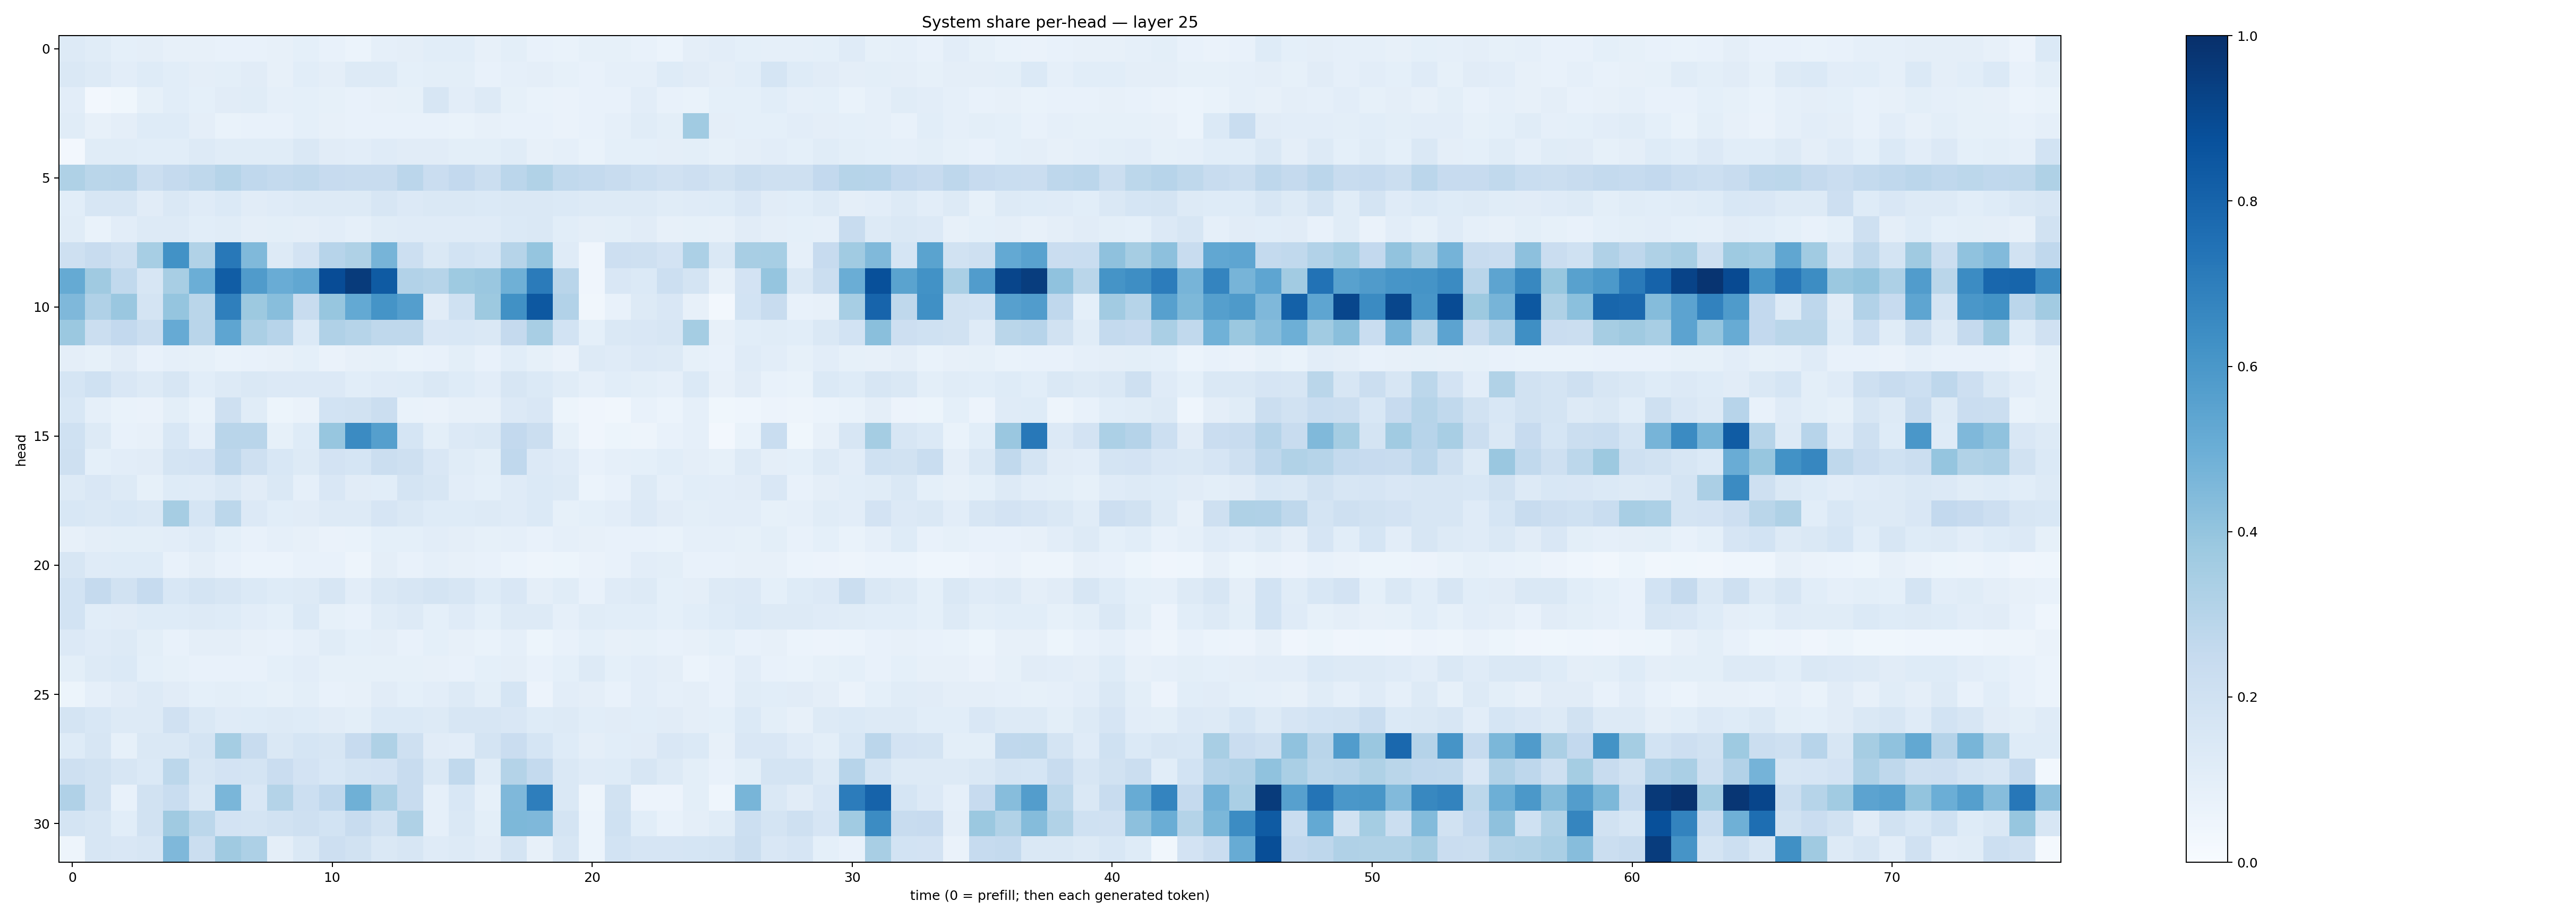

Values plotted in this chart, from the file beside it:
0.13104565, 0.1170526, 0.09192472, 0.0962753, 0.08068422, 0.081495754, 0.072605506, 0.07331765, 0.081744485, 0.09035272, 0.07364271, 0.062005837, 0.086607754, 0.096018896, 0.10717024, 0.10870838, 0.07830966, 0.10024007, 0.07716974, 0.06817582, 0.08544075, 0.084919155, 0.07116662, 0.05951897
0.1406, 0.1251, 0.1025, 0.1222, 0.106, 0.09395, 0.1, 0.1126, 0.07815, 0.1084, 0.09582, 0.1267, 0.1269, 0.09254, 0.09769, 0.09969, 0.07677, 0.08703, 0.09656, 0.08288, 0.07446, 0.08739, 0.08715, 0.1236
0.1038, 0.02527, 0.03547, 0.08454, 0.1065, 0.09311, 0.1102, 0.1155, 0.08954, 0.09083, 0.08249, 0.07537, 0.07832, 0.08457, 0.1612, 0.1048, 0.1292, 0.08478, 0.06805, 0.06558, 0.07686, 0.07713, 0.1025, 0.07725
0.1168, 0.07969, 0.09408, 0.1217, 0.1242, 0.09566, 0.06698, 0.07527, 0.07442, 0.09159, 0.08113, 0.07136, 0.07476, 0.076, 0.07771, 0.06921, 0.08009, 0.07673, 0.07143, 0.06616, 0.07288, 0.08793, 0.1164, 0.09994
0.02479, 0.1165, 0.1156, 0.109, 0.1066, 0.1263, 0.1141, 0.1155, 0.1145, 0.1478, 0.113, 0.103, 0.1178, 0.1099, 0.111, 0.0989, 0.0985, 0.1149, 0.08071, 0.08891, 0.06883, 0.09184, 0.09366, 0.09592
0.3224, 0.2884, 0.2895, 0.2221, 0.2513, 0.2728, 0.297, 0.2659, 0.2544, 0.2623, 0.2451, 0.2361, 0.2398, 0.2847, 0.2285, 0.2596, 0.2221, 0.2834, 0.3144, 0.2643, 0.2558, 0.2415, 0.217, 0.1956
0.1084, 0.1587, 0.1577, 0.1127, 0.1431, 0.1181, 0.1386, 0.1108, 0.1205, 0.1253, 0.1269, 0.1291, 0.1593, 0.136, 0.143, 0.1443, 0.1405, 0.147, 0.1448, 0.14, 0.1304, 0.1326, 0.1303, 0.1151
0.1134, 0.06761, 0.1023, 0.1308, 0.1269, 0.1057, 0.1149, 0.09535, 0.09915, 0.09582, 0.1036, 0.08665, 0.1138, 0.1185, 0.1204, 0.1204, 0.1203, 0.1371, 0.1459, 0.107, 0.09384, 0.09914, 0.1102, 0.08018
0.2053, 0.2378, 0.2094, 0.3465, 0.6227, 0.3139, 0.7209, 0.4475, 0.1278, 0.182, 0.2961, 0.3241, 0.4694, 0.2173, 0.147, 0.187, 0.1711, 0.3002, 0.398, 0.1205, 0.04231, 0.2147, 0.2093, 0.1808
0.5162, 0.3705, 0.2619, 0.1636, 0.3403, 0.4993, 0.8257, 0.5804, 0.5068, 0.5284, 0.8883, 0.9562, 0.8327, 0.309, 0.3, 0.3719, 0.3847, 0.489, 0.7081, 0.29, 0.04263, 0.151, 0.1383, 0.2151
0.4497, 0.3164, 0.3866, 0.1723, 0.397, 0.2859, 0.6925, 0.3784, 0.4294, 0.2412, 0.3908, 0.5226, 0.6151, 0.5698, 0.1121, 0.2, 0.3785, 0.6271, 0.8462, 0.3118, 0.03234, 0.07385, 0.1325, 0.1505
0.3808, 0.2235, 0.2596, 0.2192, 0.5137, 0.2912, 0.5352, 0.3346, 0.2966, 0.1372, 0.3184, 0.3, 0.2719, 0.2731, 0.1509, 0.1549, 0.1423, 0.2523, 0.3437, 0.1852, 0.09068, 0.1436, 0.1492, 0.1621
0.09749, 0.08519, 0.1111, 0.07637, 0.08935, 0.08236, 0.06964, 0.07697, 0.08122, 0.09119, 0.0645, 0.07898, 0.08396, 0.06809, 0.07788, 0.0986, 0.07433, 0.1062, 0.08346, 0.06294, 0.1261, 0.1172, 0.1335, 0.1282
0.1718, 0.2012, 0.1499, 0.1316, 0.1582, 0.1079, 0.1295, 0.1417, 0.1342, 0.1347, 0.1366, 0.1082, 0.1207, 0.1223, 0.1447, 0.1236, 0.1041, 0.1603, 0.1393, 0.1135, 0.08606, 0.1062, 0.09904, 0.08822
0.1551, 0.08803, 0.06937, 0.06361, 0.1007, 0.0669, 0.2059, 0.1136, 0.05141, 0.06318, 0.1847, 0.19, 0.2227, 0.06916, 0.06269, 0.07926, 0.07815, 0.1333, 0.1494, 0.05266, 0.04075, 0.03311, 0.07549, 0.06113
0.1998, 0.1301, 0.0777, 0.08112, 0.156, 0.08821, 0.2898, 0.2905, 0.08376, 0.1234, 0.391, 0.6515, 0.5658, 0.1692, 0.1008, 0.135, 0.1462, 0.2612, 0.2234, 0.08424, 0.04125, 0.05348, 0.04804, 0.0738
0.2106, 0.09256, 0.1024, 0.11, 0.1773, 0.1802, 0.2769, 0.2041, 0.1554, 0.1275, 0.1803, 0.17, 0.2234, 0.2093, 0.1506, 0.117, 0.1006, 0.2676, 0.1355, 0.1179, 0.07538, 0.08769, 0.0931, 0.1063
0.1292, 0.1493, 0.1294, 0.08455, 0.1212, 0.1184, 0.1444, 0.1104, 0.1424, 0.08765, 0.1519, 0.1118, 0.1079, 0.1769, 0.1634, 0.1027, 0.09025, 0.12, 0.1395, 0.1294, 0.05892, 0.07156, 0.1256, 0.08875
0.154, 0.1409, 0.1541, 0.1454, 0.3477, 0.1702, 0.2777, 0.1336, 0.1085, 0.1124, 0.1327, 0.1275, 0.1652, 0.1457, 0.125, 0.1218, 0.1299, 0.119, 0.1404, 0.08543, 0.09338, 0.103, 0.1359, 0.1116
0.07824, 0.09479, 0.09855, 0.1008, 0.1037, 0.1172, 0.09372, 0.07485, 0.08795, 0.07869, 0.06539, 0.0695, 0.09295, 0.09354, 0.1034, 0.095, 0.0849, 0.08831, 0.07234, 0.08962, 0.07924, 0.0706, 0.07801, 0.07009
0.1594, 0.1194, 0.1225, 0.1247, 0.07623, 0.09585, 0.07601, 0.06139, 0.05937, 0.07404, 0.07581, 0.04883, 0.09425, 0.07751, 0.08661, 0.0812, 0.07518, 0.06138, 0.04794, 0.05288, 0.06299, 0.07035, 0.1044, 0.1003
0.1866, 0.2504, 0.1878, 0.2482, 0.1561, 0.1792, 0.1584, 0.1401, 0.1232, 0.1254, 0.1567, 0.1034, 0.1471, 0.1595, 0.1769, 0.1588, 0.1247, 0.1517, 0.09522, 0.1142, 0.07176, 0.1198, 0.13, 0.09289
0.1874, 0.106, 0.1102, 0.122, 0.1213, 0.1325, 0.124, 0.1047, 0.09338, 0.1397, 0.08336, 0.07231, 0.1149, 0.1292, 0.09023, 0.1177, 0.09367, 0.1307, 0.1316, 0.08902, 0.1165, 0.109, 0.1087, 0.09239
0.1344, 0.1184, 0.1307, 0.09796, 0.07663, 0.09701, 0.09382, 0.0803, 0.07451, 0.08915, 0.1159, 0.09194, 0.09751, 0.07599, 0.09147, 0.08014, 0.0702, 0.08847, 0.05413, 0.07132, 0.0913, 0.0792, 0.08502, 0.07641
0.09802, 0.1323, 0.1376, 0.09129, 0.08437, 0.07277, 0.07248, 0.07767, 0.09322, 0.1048, 0.08347, 0.08233, 0.08348, 0.08226, 0.08173, 0.07335, 0.09123, 0.09679, 0.07606, 0.09309, 0.1266, 0.09208, 0.1033, 0.09709
0.05427, 0.08935, 0.1103, 0.1319, 0.1117, 0.09316, 0.09876, 0.0924, 0.08468, 0.09854, 0.07641, 0.0804, 0.1122, 0.09056, 0.1038, 0.1258, 0.09922, 0.1711, 0.05521, 0.1017, 0.09375, 0.0724, 0.1021, 0.08765
0.1728, 0.1552, 0.1292, 0.1318, 0.1954, 0.1478, 0.1208, 0.123, 0.1323, 0.1219, 0.111, 0.09986, 0.1389, 0.1398, 0.1275, 0.1576, 0.1568, 0.1496, 0.1219, 0.1285, 0.1084, 0.1131, 0.1072, 0.1117
0.1214, 0.1611, 0.08381, 0.142, 0.1475, 0.1773, 0.3553, 0.2379, 0.143, 0.1698, 0.1632, 0.2443, 0.3227, 0.2094, 0.1113, 0.105, 0.177, 0.2276, 0.171, 0.1225, 0.09584, 0.1072, 0.111, 0.1498
0.2082, 0.1939, 0.1592, 0.1377, 0.279, 0.1626, 0.1832, 0.1736, 0.2279, 0.1797, 0.1539, 0.1727, 0.1823, 0.2422, 0.1457, 0.2653, 0.1162, 0.3055, 0.2555, 0.1482, 0.1183, 0.1212, 0.1619, 0.1262
0.3199, 0.1923, 0.07757, 0.1895, 0.2326, 0.1438, 0.462, 0.1499, 0.3073, 0.2183, 0.2688, 0.4904, 0.3371, 0.2345, 0.08713, 0.153, 0.08419, 0.4518, 0.6991, 0.1422, 0.04882, 0.1928, 0.05557, 0.05716
0.1736, 0.16, 0.1057, 0.1914, 0.3703, 0.2783, 0.1821, 0.1725, 0.1881, 0.2099, 0.1865, 0.2364, 0.1902, 0.3242, 0.08761, 0.1419, 0.1009, 0.4567, 0.4519, 0.1738, 0.05893, 0.1995, 0.1056, 0.07784
0.04942, 0.1598, 0.1492, 0.1586, 0.4516, 0.2219, 0.368, 0.3249, 0.09433, 0.1473, 0.2134, 0.1886, 0.1458, 0.1623, 0.1195, 0.1289, 0.1113, 0.1796, 0.07888, 0.1564, 0.06219, 0.1851, 0.1669, 0.1664
